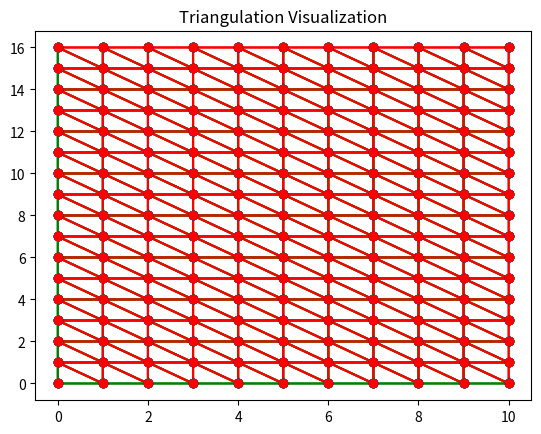

This chart was generated by the following Python code:
# ---
# jupyter:
#   jupytext:
#     formats: ipynb,py:percent
#     text_representation:
#       extension: .py
#       format_name: percent
#       format_version: '1.3'
#       jupytext_version: 1.14.4
#   kernelspec:
#     display_name: Python 3.9.13 ('hark-gpu')
#     language: python
#     name: python3
# ---

# %%
import matplotlib.tri as tri
import matplotlib.pyplot as plt

import numpy as np


# %%
xlen = 10
ylen = 16
xPoints = np.arange(0, xlen + 1, 1)
yPoints = np.arange(0, ylen + 1, 1)

gridPoints = np.array([[[x, y] for y in yPoints] for x in xPoints])
a = [
    [i + j * (ylen + 1), (i + 1) + j * (ylen + 1), i + (j + 1) * (ylen + 1)]
    for i in range(ylen)
    for j in range(xlen)
]

triang_a = tri.Triangulation(
    gridPoints[:, :, 0].flatten(), gridPoints[:, :, 1].flatten(), a
)


plt.triplot(triang_a, "go-")
plt.plot(gridPoints[:, :, 0], gridPoints[:, :, 1], "bo")
plt.title("Triangulation Visualization")


# %%
xlen = 10
ylen = 16
xPoints = np.arange(0, xlen + 1, 1)
yPoints = np.arange(0, ylen + 1, 1)

gridPoints = np.array([[[x, y] for y in yPoints] for x in xPoints])

b = [
    [(i + 1) + (j + 1) * (ylen + 1), (i + 1) + j * (ylen + 1), i + (j + 1) * (ylen + 1)]
    for i in range(ylen)
    for j in range(xlen)
]


triang_b = tri.Triangulation(
    gridPoints[:, :, 0].flatten(), gridPoints[:, :, 1].flatten(), b
)

plt.triplot(triang_b, "ro-")
plt.plot(gridPoints[:, :, 0], gridPoints[:, :, 1], "bo")
plt.title("Triangulation Visualization")


# %%
plt.triplot(triang_a, "go-")
plt.triplot(triang_b, "ro-")

# %%
